Dataset: images_organized (GitHub, Alexr626/Warehouse-shelf-classifier). Classes: empty shelf, filled shelf.

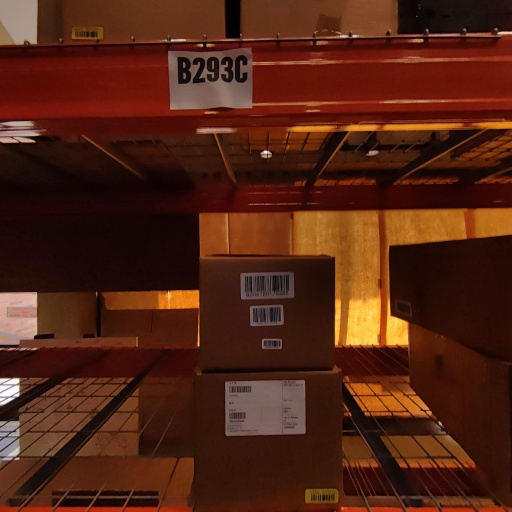
Label: filled shelf

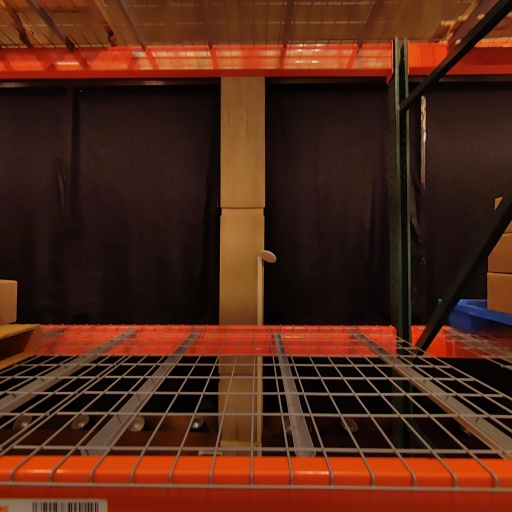
Label: empty shelf

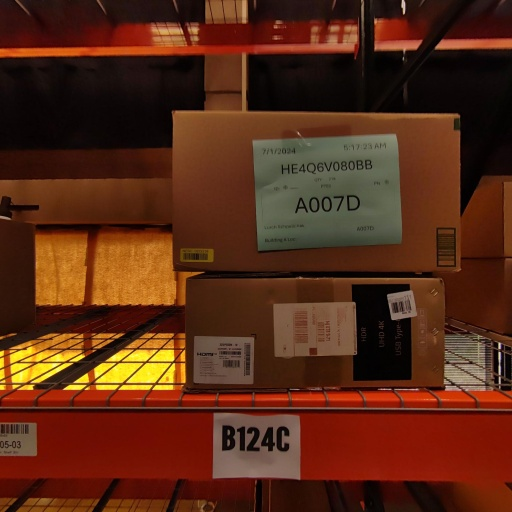
Label: filled shelf

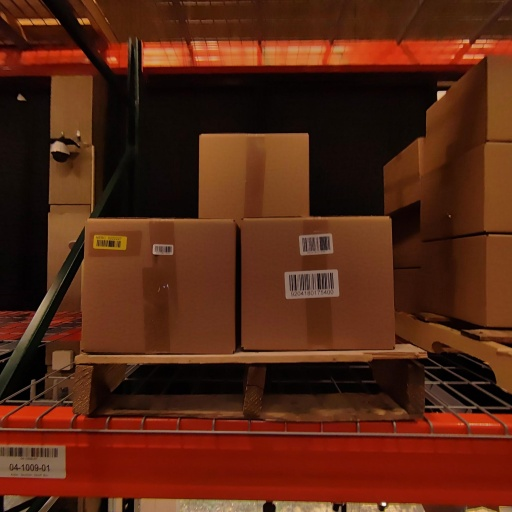
Label: filled shelf

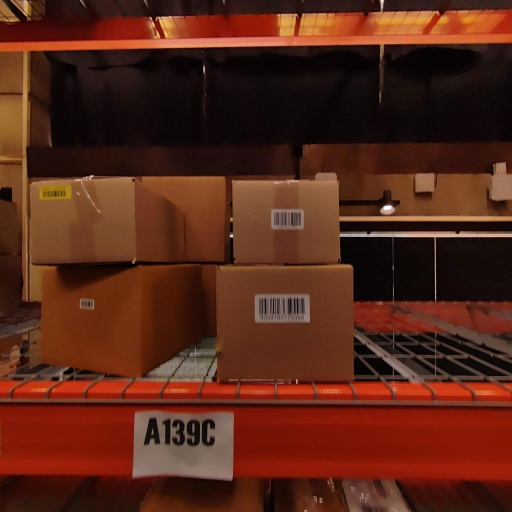
Label: filled shelf
